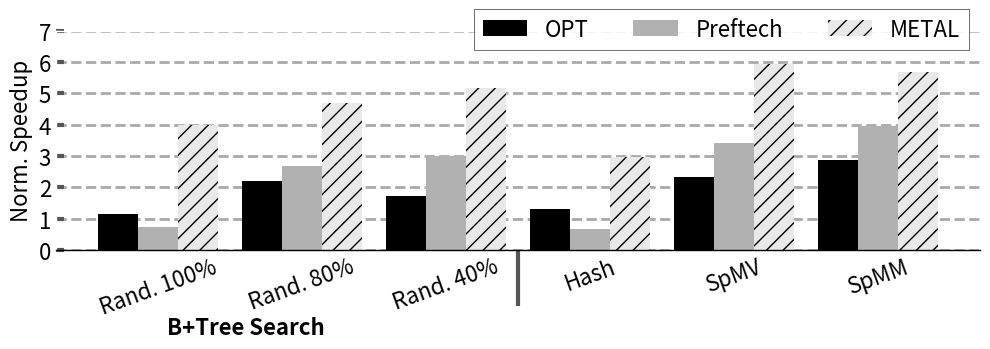

Recreate this plot in Python. (Note: this script raises an exception after producing the figure.)
import sys

import math


import matplotlib.pyplot as plt
import matplotlib as mpl
import matplotlib
import numpy as np
from matplotlib.backends.backend_pdf import PdfPages
from matplotlib.ticker import MultipleLocator
from random import randint
from matplotlib.backends.backend_pdf import PdfPages
from matplotlib.backends.backend_pdf import PdfPages
import matplotlib.ticker as ticker
import csv

print(sys.path)

# from palettable.colorbrewer.sequential import YlGnBu_5

mpl.rc('font', family='sans-serif')
matplotlib.style.use('ggplot')

font = 24
X_AXIS_name = []
X_AXIS = np.linspace(0.1, 0.9, 9)




opt =[]
metal=[]
cache =[]

font = 16

BM_name = ["Rand. 100%", "Rand. 80%","Rand. 40%", "Hash", "SpMV", "SpMM"]
prefetch = [0.73, 2.68,3.01,0.67,3.41,3.97]
metal = [3.98,4.68,5.18,2.96,5.93,5.68]
opt = [1.13,2.21,1.73,1.31,2.33,2.87]

X_AXIS = np.linspace(-3,len(BM_name),len(BM_name))


fig,ax=plt.subplots(figsize=(10, 4))
ax.set_facecolor('w')
ax.set_axisbelow(True)
ax.spines['bottom'].set_color('k')
plt.grid(linestyle='--', linewidth=2, which='major', color='darkgray')
plt.gca().xaxis.grid(False)
plt.gca().yaxis.grid(True)

ax.tick_params(axis='y', which='minor', left=False)
plt.tick_params(axis='both', which='major', direction='in', length=6, width=3)
plt.xticks(X_AXIS ,ha= 'center', color='k', rotation = 20)
plt.xticks(size=font, va="top")
plt.yticks(fontsize = font, color='k')


xticks_minor = [ 1.5 ]
ax.set_xticks( xticks_minor, minor=True )

ax.tick_params( axis='x', which='minor', direction='out', length=40, width =3 )
plt.annotate("B+Tree Search",(0.12,-0.3), xycoords='axes fraction', textcoords='offset points', va='top', size = font ,weight='bold')



plt.yticks(fontsize = font, color='k')

ax.set_xticklabels(BM_name)

plt.bar([i -0.5 for i in X_AXIS], [opt[i] for i,X in  enumerate(opt)], hatch = "--", width  = 0.5, color = "black")
plt.bar([i + 0.0 for i in X_AXIS], [prefetch[i] for i,X in  enumerate(metal)], width  = 0.5, color = "#b1b1b1")
plt.bar([i +0.5 for i in X_AXIS], [metal[i] for i,X in  enumerate(metal)], width  = 0.5,  hatch = "//", color = "#e9e9e9")

# plt.bar([i - 0.20 for i in X_AXIS], [X/metal[i] for i,X in  enumerate(stream)], hatch = "--", width  = 0.2, color = "black", height=1.6)
# plt.bar([i + 0.05 for i in X_AXIS], [X/cache[i] for i,X in  enumerate(stream)], hatch = "||", width  = 0.2, color = "#C5C5C5", height=1.6)
# plt.bar([i + 0.25 for i in X_AXIS], [X/stream[i] for i,X in  enumerate(stream)], hatch = "--", width  = 0.2, color = "#D3D3D3", height=1.6)

# plt.title('Runtime Comparision', size =font)
legend = ["OPT", "Preftech", "METAL"]
plt.legend(legend, fontsize=16, loc='best', frameon=True,
           facecolor='w', edgecolor='k', fancybox=False, bbox_to_anchor=(1.0, 1.15),ncol = 3)

plt.ylabel('Norm. Speedup', size = font, color='k')
plt.ylim(0,7.0)


# plt.annotate("Hash\nTable",(0.37,-0.2), xycoords='axes fraction', textcoords='offset points', va='top', size = font ,weight='bold')
# plt.annotate("SpMV",   (0.47,-0.2), xycoords='axes fraction', textcoords='offset points', va='top', size = font,weight='bold')
# plt.annotate("SpMM",   (0.9,-0.2), xycoords='axes fraction', textcoords='offset points', va='top', size = font,weight='bold')
plt.tight_layout()
# Uncomment to savefig
plt.savefig('./Plots/pdfs/normperf_extra.pdf')

